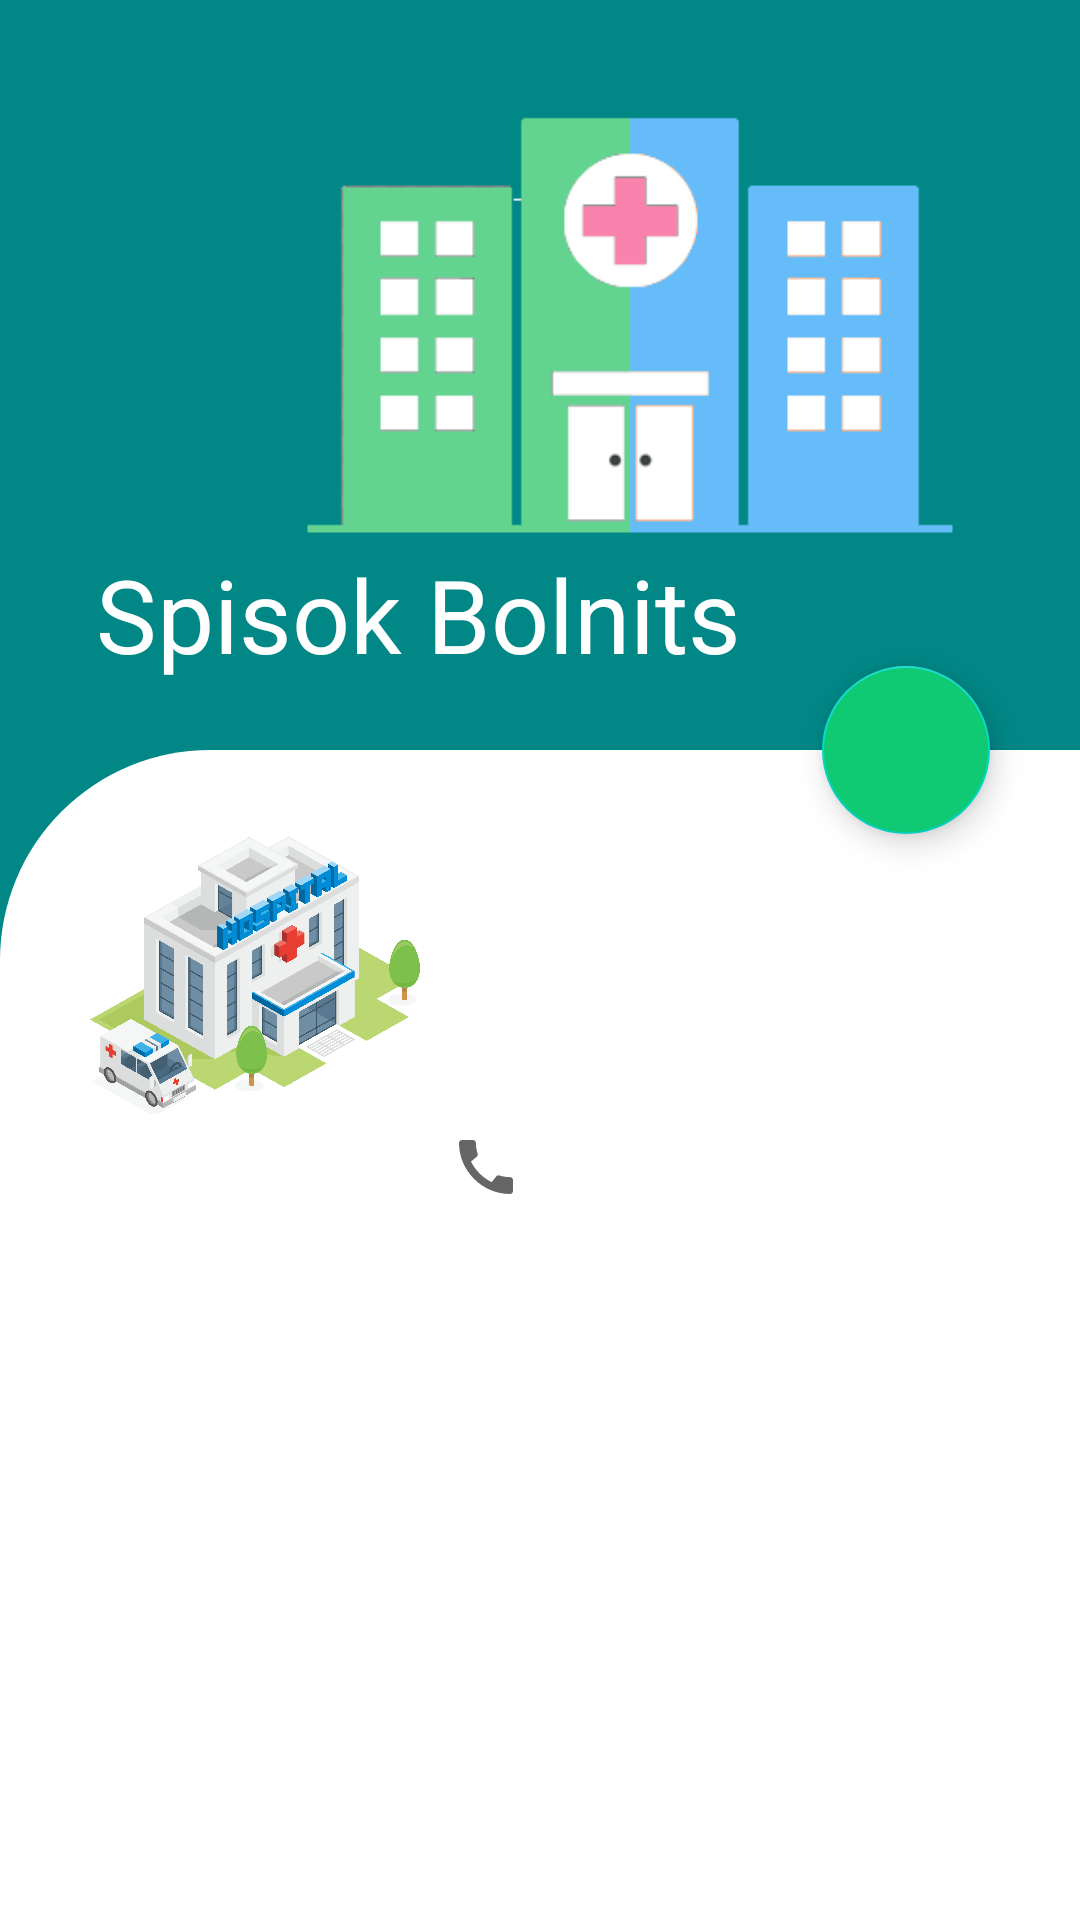

The Android layout XML behind this screen, and the referenced resources:
<!-- AndroidManifest.xml: application theme Theme.SpisokBolnits -->
<!-- res/layout/activity_detail.xml -->
<?xml version="1.0" encoding="utf-8"?>
<androidx.coordinatorlayout.widget.CoordinatorLayout xmlns:android="http://schemas.android.com/apk/res/android"
    xmlns:app="http://schemas.android.com/apk/res-auto"
    xmlns:tools="http://schemas.android.com/tools"
    android:layout_width="match_parent"
    android:layout_height="match_parent"
    tools:context=".DetailActivity"
    android:background="@drawable/bg_detail2">

    <com.google.android.material.appbar.AppBarLayout
        android:id="@+id/appbar"
        android:layout_width="match_parent"
        android:layout_height="250dp"
        android:fitsSystemWindows="true"
        android:theme="@style/appbar">

        <com.google.android.material.appbar.CollapsingToolbarLayout
            android:layout_width="match_parent"
            android:layout_height="match_parent"
            android:fitsSystemWindows="true"
            app:contentScrim="?attr/colorPrimary"
            app:layout_scrollFlags="scroll|snap|exitUntilCollapsed"
            app:title="Spisok Bolnits"
            android:theme="@style/Theme.SpisokBolnits"
            android:id="@+id/collaps">

            <ImageView
                android:layout_width="300dp"
                android:layout_height="match_parent"
                android:src="@drawable/logo1"
                android:scaleType="centerCrop"
                android:layout_gravity="center|end"
                android:layout_marginBottom="10dp"
                app:layout_collapseMode="parallax"/>

            <androidx.appcompat.widget.Toolbar
                android:id="@+id/toolbar"
                android:layout_width="match_parent"
                android:layout_height="?attr/actionBarSize"
                app:layout_collapseMode="pin"/>

        </com.google.android.material.appbar.CollapsingToolbarLayout>

    </com.google.android.material.appbar.AppBarLayout>

    <androidx.core.widget.NestedScrollView
        android:layout_width="match_parent"
        android:layout_height="match_parent"
        android:background="@drawable/bg_detail"
        app:layout_behavior="com.google.android.material.appbar.AppBarLayout$ScrollingViewBehavior">

        <androidx.constraintlayout.widget.ConstraintLayout
            android:layout_width="match_parent"
            android:layout_height="match_parent"
            android:padding="20dp">

            <ImageView
                android:id="@+id/profile"
                android:layout_width="110dp"
                android:layout_height="110dp"
                android:src="@drawable/icrs"
                app:layout_constraintHorizontal_bias="0"
                app:layout_constraintVertical_bias="0"
                android:layout_marginLeft="10dp"
                android:layout_marginRight="10dp"
                app:layout_constraintBottom_toBottomOf="parent"
                app:layout_constraintEnd_toEndOf="parent"
                app:layout_constraintStart_toStartOf="parent"
                app:layout_constraintTop_toTopOf="parent"/>
            <TextView
                android:id="@+id/name"
                android:layout_width="wrap_content"
                android:layout_height="wrap_content"
                tools:text="Nama Rs"
                android:textStyle="bold"
                android:textSize="18sp"
                android:textColor="#000"
                app:layout_constraintHorizontal_bias="0"
                app:layout_constraintVertical_bias="0"
                android:layout_marginLeft="10dp"
                android:layout_marginTop="20dp"
                app:layout_constraintBottom_toBottomOf="@+id/profile"
                app:layout_constraintEnd_toEndOf="parent"
                app:layout_constraintStart_toEndOf="@+id/profile"
                app:layout_constraintTop_toTopOf="@+id/profile"/>

            <TextView
                android:id="@+id/waktursd"
                android:layout_width="wrap_content"
                android:layout_height="wrap_content"
                android:layout_marginLeft="10dp"
                android:layout_marginTop="10dp"
                android:textColor="#000"
                android:textSize="12sp"
                android:textStyle="bold"
                app:layout_constraintHorizontal_bias="0"
                app:layout_constraintBottom_toBottomOf="@+id/profile"
                app:layout_constraintEnd_toEndOf="parent"
                app:layout_constraintStart_toEndOf="@+id/profile"
                app:layout_constraintTop_toBottomOf="@+id/nod"
                app:layout_constraintVertical_bias="0"
                tools:text="Waktu" />

            <TextView
                android:id="@+id/nod"
                android:layout_width="wrap_content"
                android:layout_height="wrap_content"
                android:layout_marginLeft="10dp"
                android:layout_marginTop="10dp"
                android:textColor="#000"
                android:textSize="12sp"
                android:textStyle="bold"
                app:layout_constraintHorizontal_bias="0"
                app:layout_constraintBottom_toBottomOf="@+id/profile"
                app:layout_constraintEnd_toEndOf="parent"
                app:layout_constraintStart_toEndOf="@+id/profile"
                app:layout_constraintTop_toBottomOf="@+id/name"
                app:layout_constraintVertical_bias="0"
                tools:text="No RS" />


            <ImageView
                android:id="@+id/tlpRs"
                android:layout_width="wrap_content"
                android:layout_height="wrap_content"
                android:layout_marginLeft="10dp"
                android:layout_marginTop="10dp"
                android:textColor="#000"
                android:textSize="12sp"
                android:textStyle="bold"
                android:background="@drawable/ic_call"
                app:layout_constraintHorizontal_bias="0"
                app:layout_constraintBottom_toBottomOf="@+id/profile"
                app:layout_constraintEnd_toEndOf="parent"
                app:layout_constraintStart_toEndOf="@+id/profile"
                app:layout_constraintTop_toBottomOf="@+id/waktursd"
                app:layout_constraintVertical_bias="0"
                tools:text="" />

            <TextView
                android:id="@+id/Alamat"
                android:layout_width="wrap_content"
                android:layout_height="wrap_content"
                android:layout_marginLeft="10dp"
                android:layout_marginTop="20dp"
                android:textColor="#000"
                android:textSize="16sp"
                android:textStyle="bold"
                app:layout_constraintHorizontal_bias="0"
                app:layout_constraintBottom_toBottomOf="parent"
                app:layout_constraintEnd_toEndOf="parent"
                app:layout_constraintStart_toStartOf="@+id/profile"
                app:layout_constraintTop_toBottomOf="@+id/tlpRs"
                app:layout_constraintVertical_bias="0"
                tools:text=""/>


        </androidx.constraintlayout.widget.ConstraintLayout>
    </androidx.core.widget.NestedScrollView>

    <com.google.android.material.floatingactionbutton.FloatingActionButton
        android:layout_width="wrap_content"
        android:layout_height="wrap_content"
        android:baselineAlignBottom="false"
        android:clickable="true"
        android:src="@drawable/ic_location"
        app:fabSize="normal"
        app:layout_anchor="@id/appbar"
        app:layout_anchorGravity="end|bottom"
        android:layout_marginRight="30dp"
        android:backgroundTint="#0FCA72"
        android:onClick="maps">

    </com.google.android.material.floatingactionbutton.FloatingActionButton>
</androidx.coordinatorlayout.widget.CoordinatorLayout>
<!-- resources referenced by this layout -->
<resources>
  <!-- drawable bg_detail (drawable) -->
  <?xml version="1.0" encoding="utf-8"?>
  <shape xmlns:android="http://schemas.android.com/apk/res/android">
  
      <solid android:color="#ffff"/>
      <corners android:topLeftRadius="70dp"/>
  
  </shape>
  <!-- drawable bg_detail2 (drawable) -->
  <?xml version="1.0" encoding="utf-8"?>
  <shape xmlns:android="http://schemas.android.com/apk/res/android">
  
      <solid android:color="#FF018786"/>
      <corners android:topLeftRadius="70dp"/>
  
  </shape>
  <!-- drawable ic_call (drawable) -->
  <vector xmlns:android="http://schemas.android.com/apk/res/android"
      android:width="24dp"
      android:height="24dp"
      android:viewportWidth="24"
      android:viewportHeight="24"
      android:tint="?attr/colorControlNormal">
    <path
        android:fillColor="@color/purple_700"
        android:pathData="M20.01,15.38c-1.23,0 -2.42,-0.2 -3.53,-0.56 -0.35,-0.12 -0.74,-0.03 -1.01,0.24l-1.57,1.97c-2.83,-1.35 -5.48,-3.9 -6.89,-6.83l1.95,-1.66c0.27,-0.28 0.35,-0.67 0.24,-1.02 -0.37,-1.11 -0.56,-2.3 -0.56,-3.53 0,-0.54 -0.45,-0.99 -0.99,-0.99H4.19C3.65,3 3,3.24 3,3.99 3,13.28 10.73,21 20.01,21c0.71,0 0.99,-0.63 0.99,-1.18v-3.45c0,-0.54 -0.45,-0.99 -0.99,-0.99z"/>
  </vector>
  <!-- drawable icrs: png bitmap (drawable-v24, 422053 bytes) -->
  <!-- drawable logo1: png bitmap (drawable-v24, 11427 bytes) -->
  <style name="Theme.SpisokBolnits" parent="Theme.MaterialComponents.Light.NoActionBar">
          
          <item name="colorPrimary">@color/purple_500</item>
          <item name="android:textColorPrimary">@android:color/white</item>
          <item name="colorPrimaryVariant">@color/purple_700</item>
          <item name="colorOnPrimary">@color/white</item>
          
          <item name="colorSecondary">@color/teal_200</item>
          <item name="colorSecondaryVariant">@color/teal_700</item>
          <item name="colorOnSecondary">@color/black</item>
          
          <item name="android:statusBarColor" tools:targetApi="l">?attr/colorPrimaryVariant</item>
          
      </style>
  <style name="appbar" parent="Theme.MaterialComponents.Light.NoActionBar">
          <item name="colorPrimary">@color/teal_700</item>
          <item name="android:textColorPrimary">@color/black</item>
  
      </style>
  <!-- not gathered from this repository: default colours our renderer supplied (Android Studio template values) -->
  <color name="purple_500">#FF6200EE</color>
  <color name="purple_700">#FF3700B3</color>
  <color name="teal_200">#FF03DAC5</color>
  <color name="teal_700">#FF018786</color>
  <color name="black">#FF000000</color>
  <color name="white">#FFFFFFFF</color>
</resources>
